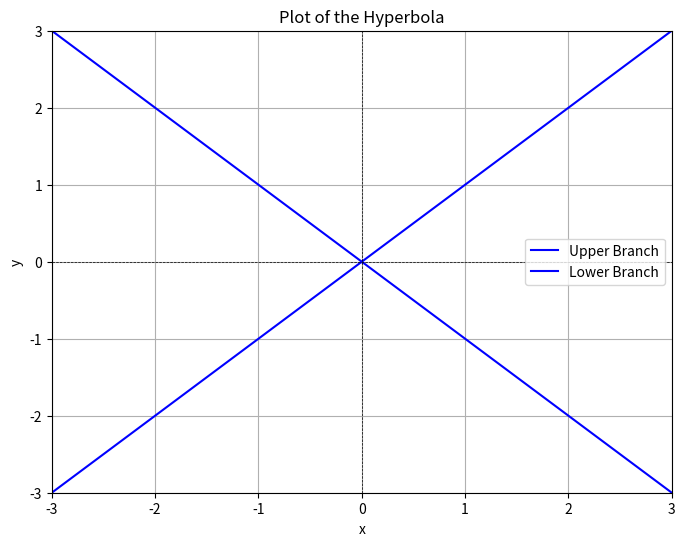

Source code (Python):
import numpy as np  
import matplotlib.pyplot as plt  

# Parameters  
a = 1  
b = 1  

# Create a grid of x and y values  
x = np.linspace(-3, 3, 400)  
y_positive = np.sqrt((a**2 * (x**2 - a**2) / b**2) + b**2)  
y_negative = -y_positive  

# Plotting the hyperbola  
plt.figure(figsize=(8, 6))  
plt.plot(x, y_positive, label='Upper Branch', color='blue')  
plt.plot(x, y_negative, label='Lower Branch', color='blue')  
plt.axhline(0, color='black', lw=0.5, ls='--')  
plt.axvline(0, color='black', lw=0.5, ls='--')  
plt.xlim(-3, 3)  
plt.ylim(-3, 3)  
plt.title('Plot of the Hyperbola')  
plt.xlabel('x')  
plt.ylabel('y')  
plt.grid()  
plt.legend()  
plt.show()